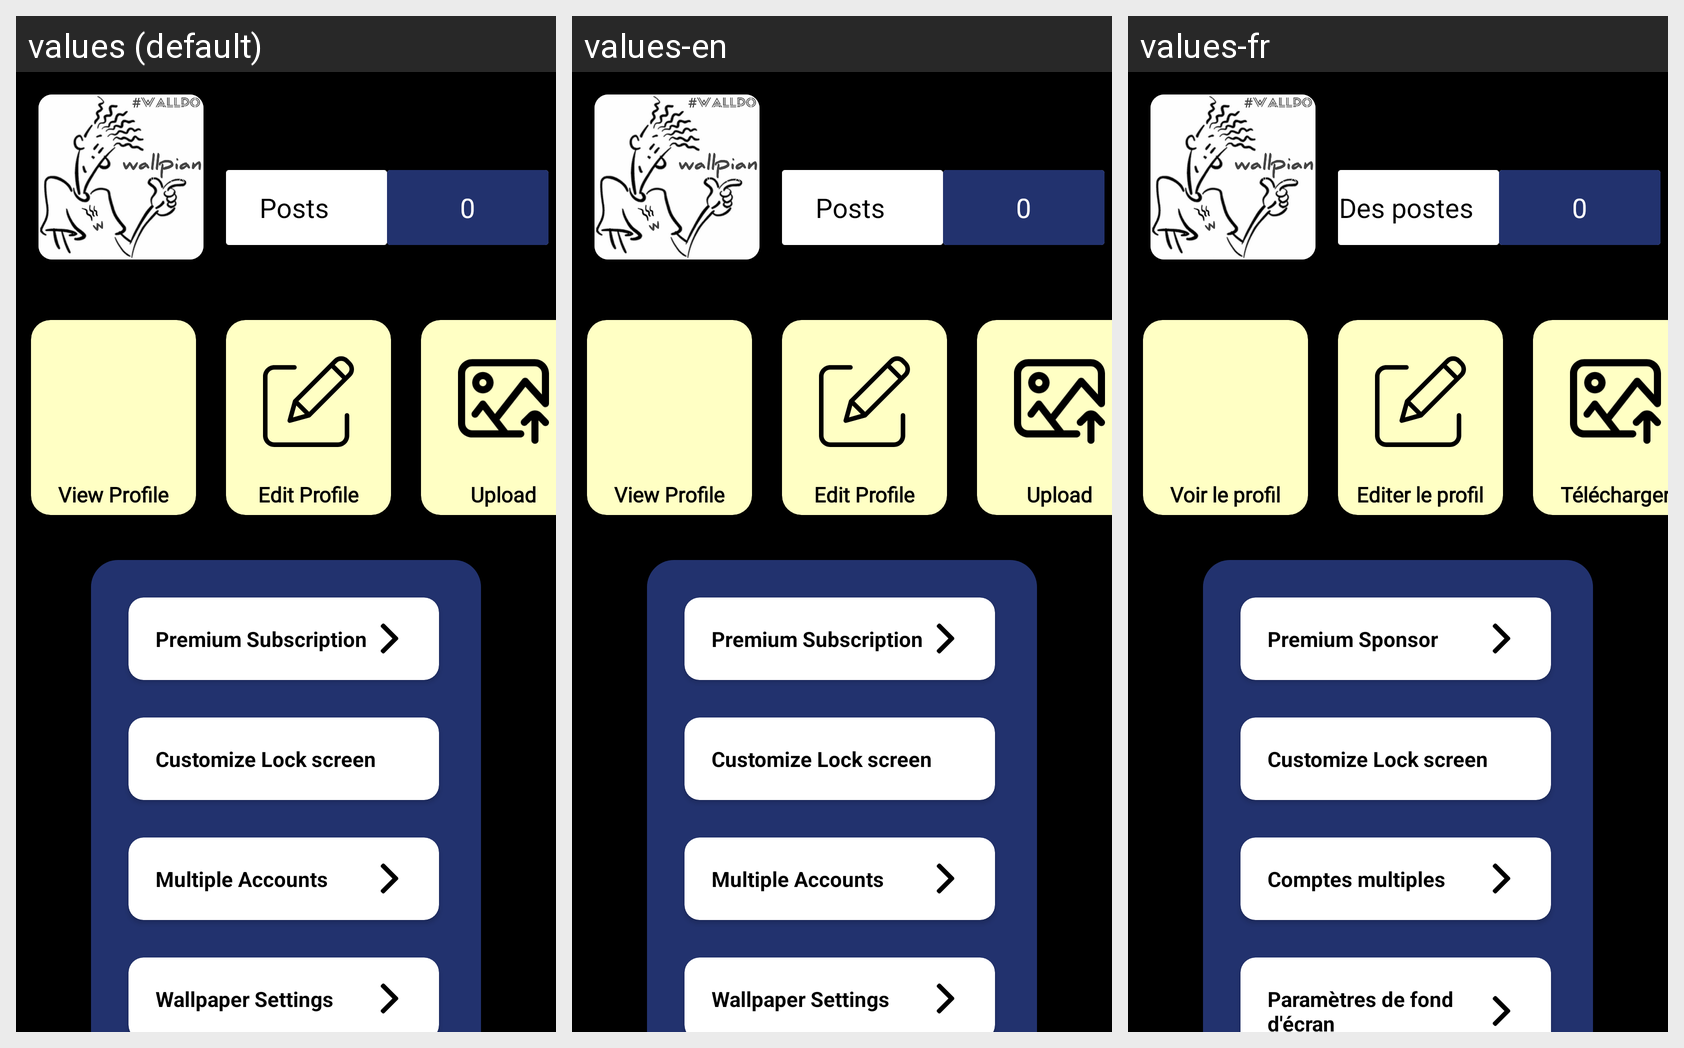

The same Android screen rendered under several of its app's locales, left to right. List the strings drawn on it with the default value and each locale's translation.
Android screen res/layout/fragment_profile.xml rendered under 3 locales, left to right: values (default), values-en, values-fr. Device: Nexus 5 (rendered at 1080×1920; each locale shown at half size, 540×960, under a caption strip naming it); theme AppTheme.
Strings drawn on this screen, with the default value and each locale's value (text and hints the layout hard-codes, and strings that could not be matched under every locale, appear in the picture but are not listed):

posts
  values: Posts
  values-en: Posts
  values-fr: Des postes

viewprofile
  values: View Profile
  values-en: View Profile
  values-fr: Voir le profil

editprofile
  values: Edit Profile
  values-en: Edit Profile
  values-fr: Editer le profil

upload
  values: Upload
  values-en: Upload
  values-fr: Télécharger

premiumads
  values: Premium Subscription
  values-en: Premium Subscription
  values-fr: Premium Sponsor

custlockscreen
  values: Customize Lock screen
  values-en: Customize Lock screen  [not translated; the default value is used]
  values-fr: Customize Lock screen  [not translated; the default value is used]

multipleaccounts
  values: Multiple Accounts
  values-en: Multiple Accounts
  values-fr: Comptes multiples

wallpapersettings
  values: Wallpaper Settings
  values-en: Wallpaper Settings
  values-fr: Paramètres de fond d'écran
